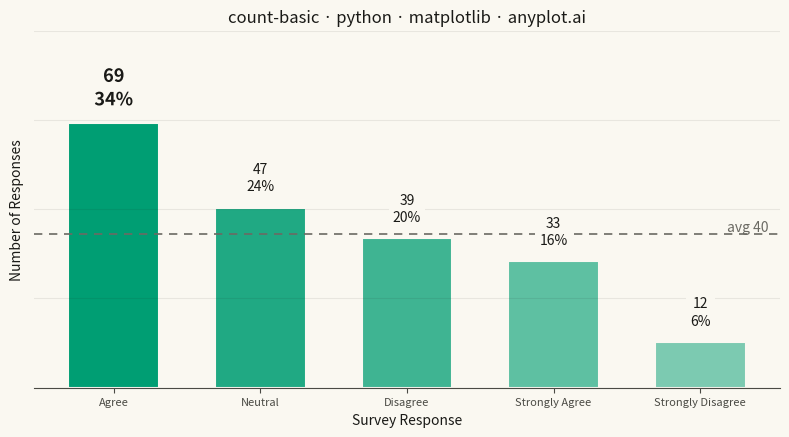

Source code (Python):
"""anyplot.ai
count-basic: Basic Count Plot
Library: matplotlib 3.11.1 | Python 3.13.14
Quality: 94/100 | Updated: 2026-08-11
"""

import os
import sys


sys.path.pop(0)
import matplotlib.patheffects as path_effects
import matplotlib.pyplot as plt
import numpy as np
from matplotlib.colors import to_rgba


# Theme tokens
THEME = os.getenv("ANYPLOT_THEME", "light")
PAGE_BG = "#FAF8F1" if THEME == "light" else "#1A1A17"
INK = "#1A1A17" if THEME == "light" else "#F0EFE8"
INK_SOFT = "#4A4A44" if THEME == "light" else "#B8B7B0"
INK_MUTED = "#6B6A63" if THEME == "light" else "#A8A79F"
BRAND = "#009E73"  # Imprint palette position 1 — ALWAYS first series

# Data - Survey responses with varying frequencies
np.random.seed(42)
categories = ["Strongly Agree", "Agree", "Neutral", "Disagree", "Strongly Disagree"]
weights = [0.15, 0.35, 0.25, 0.18, 0.07]
responses = np.random.choice(categories, size=200, p=weights)

# Count occurrences
unique, counts = np.unique(responses, return_counts=True)

# Sort by frequency (descending)
sort_idx = np.argsort(counts)[::-1]
unique = unique[sort_idx]
counts = counts[sort_idx]
total = counts.sum()
percentages = counts / total * 100

# Plot
fig, ax = plt.subplots(figsize=(8, 4.5), dpi=400, facecolor=PAGE_BG)
ax.set_facecolor(PAGE_BG)

# Rank-graded opacity on the single brand hue — draws the eye to the leading
# response without introducing a second color (single-series data stays one series).
fade = np.linspace(1.0, 0.5, len(counts))
bar_colors = [to_rgba(BRAND, alpha=a) for a in fade]
bars = ax.bar(unique, counts, color=bar_colors, edgecolor=PAGE_BG, linewidth=1.5, width=0.62)

# Average reference line for storytelling context (how far each bar sits from the mean)
avg = counts.mean()
ax.axhline(avg, color=INK_MUTED, linewidth=1.2, linestyle=(0, (5, 4)), zorder=1)
ax.text(
    0.985,
    avg,
    f"avg {avg:.0f}",
    transform=ax.get_yaxis_transform(),
    ha="right",
    va="bottom",
    fontsize=10,
    color=INK_MUTED,
)

# Direct value + share labels replace the y-axis (matplotlib's bar_label API
# returns the created Text artists, letting the leading category stand out).
value_labels = ax.bar_label(
    bars,
    labels=[f"{c}\n{p:.0f}%" for c, p in zip(counts, percentages, strict=True)],
    padding=10,
    fontsize=10,
    color=INK,
    linespacing=1.3,
)
value_labels[0].set_fontsize(13)
value_labels[0].set_fontweight("bold")
# Path-effect stroke on the leading label — a matplotlib-specific text-rendering
# trick (draws a background-colored outline pass under the glyphs) that makes the
# winner pop a little further without adding a second color or a heavier box.
value_labels[0].set_path_effects([path_effects.withStroke(linewidth=4, foreground=PAGE_BG)])
# Mask the average line where a label would otherwise cross it
for lbl in value_labels:
    lbl.set_bbox({"facecolor": PAGE_BG, "edgecolor": "none", "pad": 3})

# Style — minimalist: no numeric y-axis ticks, values are direct-labeled on the bars
# instead; an explicit axis title still tells a reader skimming the axis that these
# are response counts before they reach the bar labels.
ax.set_xlabel("Survey Response", fontsize=10, color=INK)
ax.set_ylabel("Number of Responses", fontsize=10, color=INK)
ax.set_title("count-basic · python · matplotlib · anyplot.ai", fontsize=12, fontweight="medium", color=INK)
ax.tick_params(axis="x", labelsize=8, colors=INK_SOFT)
ax.spines["top"].set_visible(False)
ax.spines["right"].set_visible(False)
ax.spines["left"].set_visible(False)
ax.spines["bottom"].set_color(INK_SOFT)

# Headroom for the two-line bar labels above the tallest bar
ax.set_ylim(0, counts.max() * 1.35)

# Faint reference gridlines (no numeric labels) give returning readers a scale
# anchor without reintroducing a full y-axis — the direct bar labels stay the
# primary reading mode.
ax.set_yticks(np.linspace(0, counts.max() * 1.35, 5))
ax.set_yticklabels([])
ax.tick_params(axis="y", length=0)
ax.yaxis.grid(True, color=INK, alpha=0.08, linewidth=0.8, zorder=0)

plt.tight_layout()
plt.savefig(f"plot-{THEME}.png", dpi=400, facecolor=PAGE_BG)
